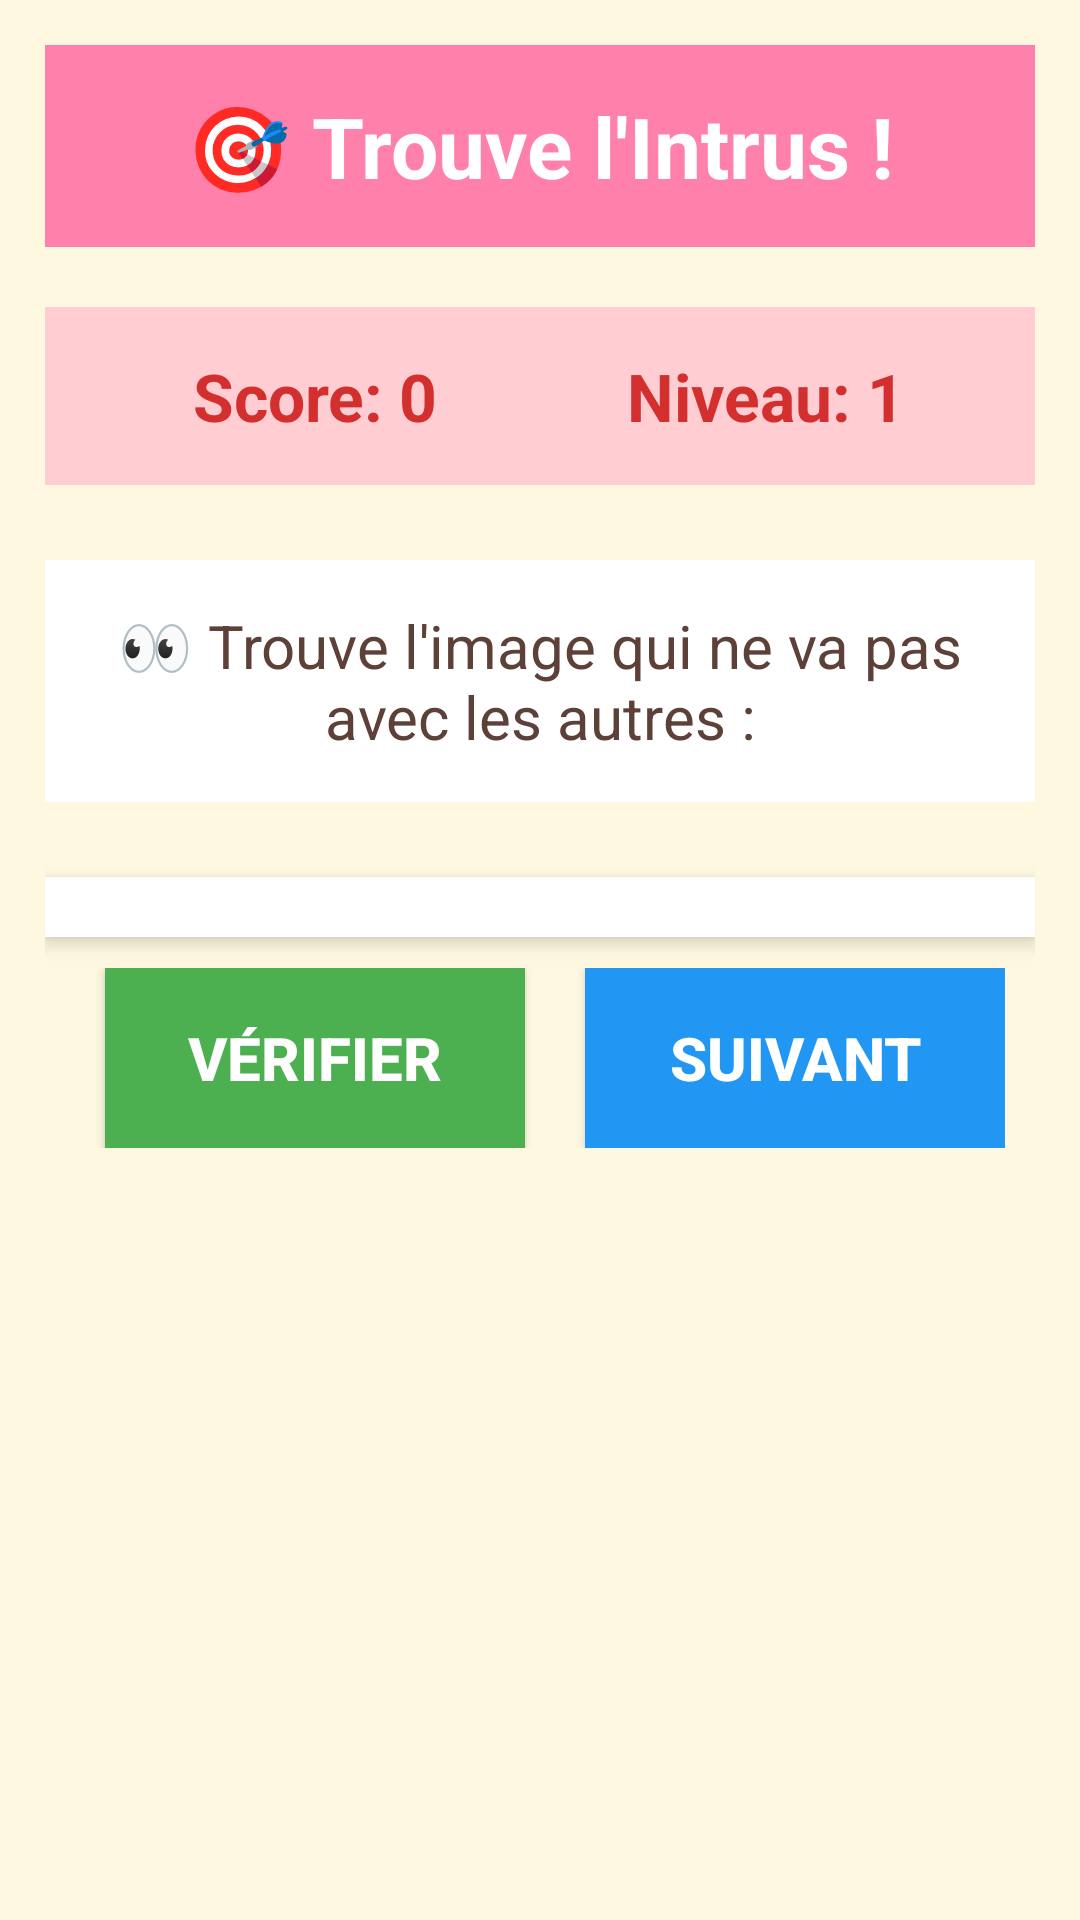

Android layout source for this screen:
<!-- AndroidManifest.xml: application theme Theme.KidSmart -->
<!-- res/layout/activity_intruder.xml -->
<?xml version="1.0" encoding="utf-8"?>
<ScrollView xmlns:android="http://schemas.android.com/apk/res/android"
    android:layout_width="match_parent"
    android:layout_height="match_parent"
    android:fillViewport="true"
    android:background="#FFF8E1">

    <LinearLayout
        android:orientation="vertical"
        android:layout_width="match_parent"
        android:layout_height="wrap_content"
        android:padding="15dp">

        
        <LinearLayout
            android:layout_width="match_parent"
            android:layout_height="wrap_content"
            android:orientation="horizontal"
            android:gravity="center_vertical"
            android:layout_marginBottom="20dp"
            android:background="#FF80AB"
            android:padding="15dp">

            <TextView
                android:id="@+id/txtTitle"
                android:layout_width="0dp"
                android:layout_height="wrap_content"
                android:layout_weight="1"
                android:text="🎯 Trouve l'Intrus !"
                android:textSize="28sp"
                android:textStyle="bold"
                android:textColor="#FFFFFF"
                android:gravity="center" />

        </LinearLayout>

        
        <LinearLayout
            android:layout_width="match_parent"
            android:layout_height="wrap_content"
            android:orientation="horizontal"
            android:background="#FFCDD2"
            android:padding="15dp"
            android:layout_marginBottom="25dp">

            <TextView
                android:id="@+id/tvScore"
                android:layout_width="0dp"
                android:layout_height="wrap_content"
                android:layout_weight="1"
                android:text="Score: 0"
                android:textSize="22sp"
                android:textColor="#D32F2F"
                android:textStyle="bold"
                android:gravity="center" />

            <TextView
                android:id="@+id/tvLevel"
                android:layout_width="0dp"
                android:layout_height="wrap_content"
                android:layout_weight="1"
                android:text="Niveau: 1"
                android:textSize="22sp"
                android:textColor="#D32F2F"
                android:textStyle="bold"
                android:gravity="center" />

        </LinearLayout>

        
        <TextView
            android:layout_width="match_parent"
            android:layout_height="wrap_content"
            android:text="👀 Trouve l'image qui ne va pas avec les autres :"
            android:textSize="20sp"
            android:textColor="#5D4037"
            android:gravity="center"
            android:layout_marginBottom="25dp"
            android:padding="15dp"
            android:background="#FFFFFF" />

        
        <GridLayout
            android:id="@+id/gridLayout"
            android:layout_width="match_parent"
            android:layout_height="wrap_content"
            android:columnCount="2"
            android:rowCount="2"
            android:padding="10dp"
            android:background="#FFFFFF"
            android:elevation="4dp"
            android:layout_marginBottom="20dp">

            

        </GridLayout>

        
        <TextView
            android:id="@+id/tvHint"
            android:layout_width="match_parent"
            android:layout_height="wrap_content"
            android:text="💡 Indice: Regarde bien les couleurs"
            android:textSize="18sp"
            android:textColor="#FF9800"
            android:gravity="center"
            android:background="#FFF3E0"
            android:padding="12dp"
            android:layout_marginTop="10dp"
            android:visibility="gone"/>

        
        <LinearLayout
            android:layout_width="match_parent"
            android:layout_height="wrap_content"
            android:layout_marginTop="-20dp"
            android:gravity="center"
            android:orientation="horizontal"
            android:padding="10dp">

            <Button
                android:id="@+id/btnCheck"
                android:layout_width="0dp"
                android:layout_height="60dp"
                android:layout_marginHorizontal="10dp"
                android:layout_weight="1"
                android:background="#4CAF50"
                android:text="Vérifier"
                android:textColor="#FFFFFF"
                android:textSize="20sp"
                android:textStyle="bold" />

            <Button
                android:id="@+id/btnNext"
                android:layout_width="0dp"
                android:layout_height="60dp"
                android:layout_marginLeft="10dp"
                android:layout_weight="1"
                android:background="#2196F3"
                android:text="Suivant"
                android:textColor="#FFFFFF"
                android:textSize="20sp"
                android:textStyle="bold" />

        </LinearLayout>

    </LinearLayout>

</ScrollView>
<!-- resources referenced by this layout -->
<resources>
  <style name="Theme.KidSmart" parent="Base.Theme.KidSmart" />
  <style name="Base.Theme.KidSmart" parent="Theme.Material3.DayNight.NoActionBar">
          
          
      </style>
</resources>
